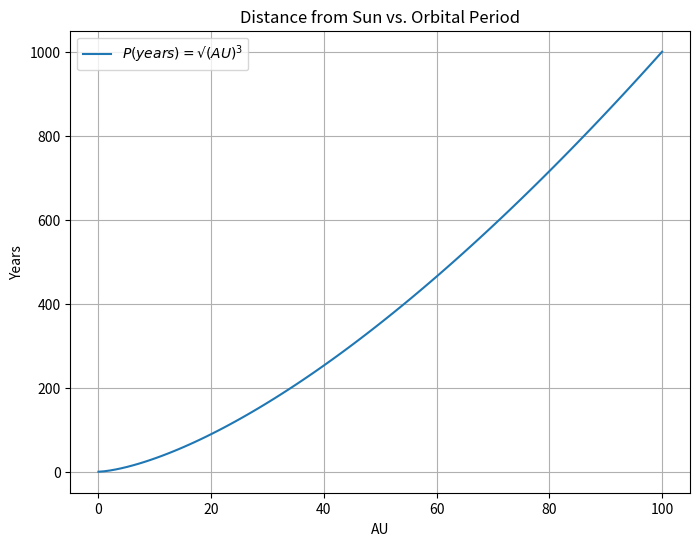

The matplotlib source for this figure:
import numpy as np
import matplotlib.pyplot as plt

# Range of x-values
x = np.linspace(0.01, 100, 100)

# Equation
y = np.sqrt(x**3)

# Plot Visuals
plt.figure(figsize=(8, 6))
plt.plot(x, y, label='$P(years) = \U0000221A{(AU)^3}$')

# Plot labels
plt.xlabel('AU')
plt.ylabel('Years')
plt.title('Distance from Sun vs. Orbital Period')
plt.grid(True)
plt.legend()
plt.show()
